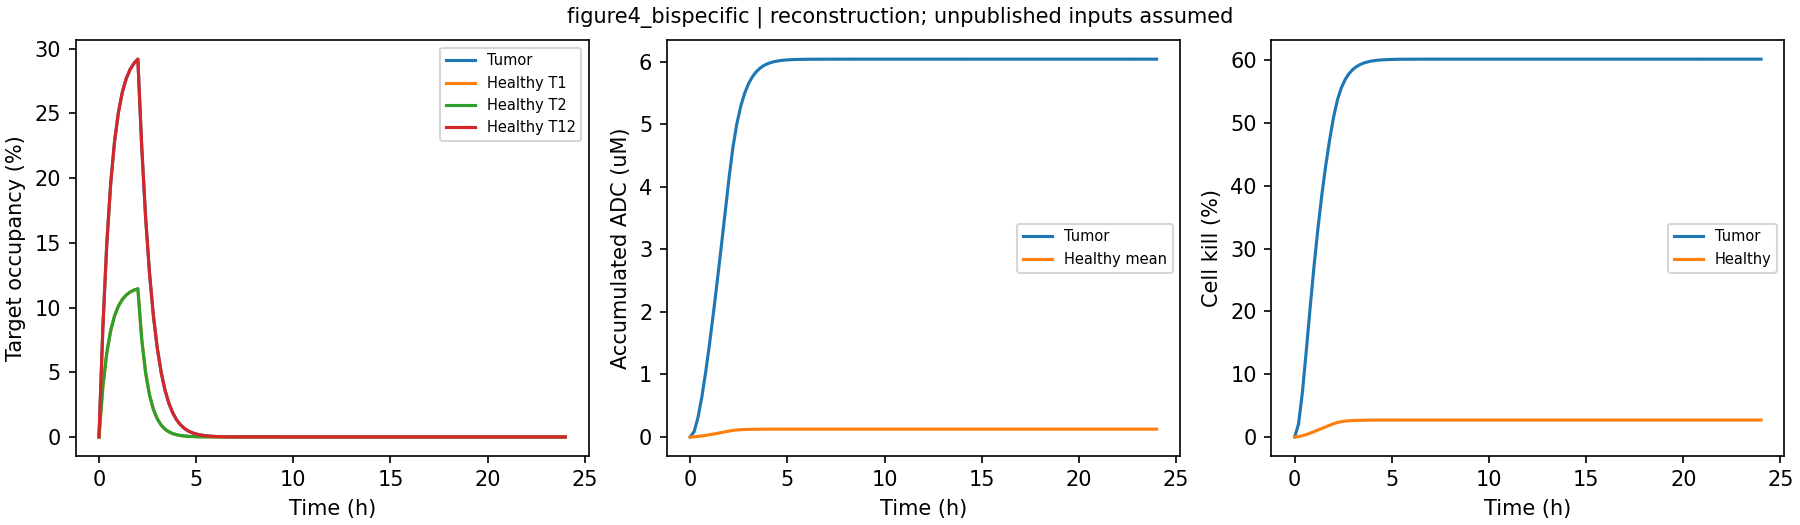

Values plotted in this chart, from the file beside it:
time_h, tumor_kill_pct, healthy_kill_pct, tumor_adc_uM, mass_error_mol
0.0, 0.0, 0.0, 0.0, 0.0
0.2, 2.048, 0.05448, 0.08361, 5.220581691283473e-18
0.4, 7.169, 0.1925, 0.3089, 1.9711303715554823e-17
0.6, 13.77, 0.3836, 0.6389, 3.211228957983141e-17
0.8, 20.69, 0.6069, 1.044, 1.9546132290840235e-17
1.0, 27.28, 0.8486, 1.501, 5.693755471443407e-18
1.2, 33.27, 1.099, 1.994, -9.863698670776327e-18
1.4, 38.57, 1.354, 2.511, -1.6603539832078795e-17
1.6, 43.22, 1.608, 3.045, -2.1609081033878083e-17
1.8, 47.3, 1.859, 3.59, -2.6232186859992054e-17
2.0, 50.88, 2.106, 4.143, -2.964530612095326e-17
2.2, 53.66, 2.306, 4.632, -2.9647000186847766e-17
2.4, 55.58, 2.436, 5.004, -2.9647000186847766e-17
2.6, 56.91, 2.522, 5.284, -2.964784721979502e-17
2.8, 57.86, 2.578, 5.492, -2.9648694252742275e-17
3.0, 58.53, 2.616, 5.645, -2.9647000186847766e-17
3.2, 59, 2.641, 5.757, -2.9647000186847766e-17
3.4, 59.34, 2.657, 5.838, -2.9647000186847766e-17
3.6, 59.58, 2.668, 5.896, -2.964615315390051e-17
3.8, 59.75, 2.675, 5.938, -2.964615315390051e-17
4.0, 59.87, 2.68, 5.968, -2.9647000186847766e-17
4.2, 59.95, 2.683, 5.989, -2.964615315390051e-17
4.4, 60.01, 2.685, 6.003, -2.9647000186847766e-17
4.6, 60.06, 2.687, 6.014, -2.964615315390051e-17
4.8, 60.09, 2.688, 6.021, -2.964615315390051e-17
5.0, 60.11, 2.688, 6.026, -2.9647000186847766e-17
5.2, 60.12, 2.689, 6.03, -2.964784721979502e-17
5.4, 60.13, 2.689, 6.033, -2.9647000186847766e-17
5.6, 60.14, 2.689, 6.034, -2.9647000186847766e-17
5.8, 60.14, 2.689, 6.035, -2.9647000186847766e-17
6.0, 60.14, 2.69, 6.036, -2.9647000186847766e-17
6.2, 60.15, 2.69, 6.037, -2.9644459088006003e-17
6.4, 60.15, 2.69, 6.037, -2.9647000186847766e-17
6.6, 60.15, 2.69, 6.038, -2.964615315390051e-17
6.8, 60.15, 2.69, 6.038, -2.9647000186847766e-17
7.0, 60.15, 2.69, 6.038, -2.964615315390051e-17
7.2, 60.15, 2.69, 6.038, -2.964615315390051e-17
7.4, 60.15, 2.69, 6.038, -2.964530612095326e-17
7.6, 60.15, 2.69, 6.038, -2.964615315390051e-17
7.8, 60.15, 2.69, 6.038, -2.964530612095326e-17
8.0, 60.15, 2.69, 6.038, -2.964615315390051e-17
8.2, 60.15, 2.69, 6.038, -2.9644459088006003e-17
8.4, 60.15, 2.69, 6.038, -2.964530612095326e-17
8.6, 60.15, 2.69, 6.038, -2.9644459088006003e-17
8.8, 60.15, 2.69, 6.038, -2.964530612095326e-17
9.0, 60.15, 2.69, 6.038, -2.964615315390051e-17
9.2, 60.15, 2.69, 6.038, -2.964530612095326e-17
9.4, 60.15, 2.69, 6.038, -2.9644459088006003e-17
9.6, 60.15, 2.69, 6.038, -2.9644459088006003e-17
9.8, 60.15, 2.69, 6.038, -2.9644459088006003e-17
10.0, 60.15, 2.69, 6.038, -2.9644459088006003e-17
10.2, 60.15, 2.69, 6.038, -2.9644459088006003e-17
10.4, 60.15, 2.69, 6.038, -2.9644459088006003e-17
10.6, 60.15, 2.69, 6.038, -2.964361205505875e-17
10.8, 60.15, 2.69, 6.038, -2.9644459088006003e-17
11.0, 60.15, 2.69, 6.038, -2.964361205505875e-17
11.2, 60.15, 2.69, 6.038, -2.9644459088006003e-17
11.4, 60.15, 2.69, 6.038, -2.964361205505875e-17
11.6, 60.15, 2.69, 6.038, -2.964361205505875e-17
11.8, 60.15, 2.69, 6.038, -2.9644459088006003e-17
... 61 more rows
